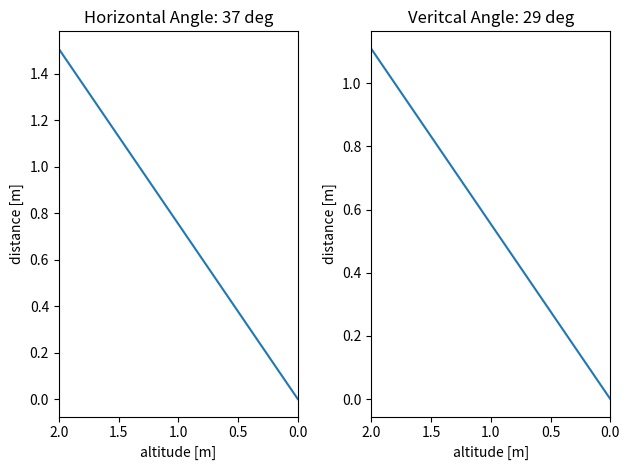

This figure's Python source:
#!/usr/bin/env python
# license removed for brevity
import numpy as np
import matplotlib.pyplot as plt
from math import tan
from math import pi

W_THETA_DEG = 37.0
H_THETA_DEG = 29.0
DEG2RAD = pi/180.0

MAX_H_M = 2.0

alt_list = np.linspace(MAX_H_M, 0, 100)

# print(alt_list)
width_list = []
for alt in alt_list:
    w = alt*tan(W_THETA_DEG*DEG2RAD)
    width_list.append(w)

height_list = []
for alt in alt_list:
    h = alt*tan(H_THETA_DEG*DEG2RAD)
    height_list.append(h)


fig, axs = plt.subplots(1, 2)

axs[0].plot(alt_list, width_list)
axs[0].set_xlim(max(alt_list), min(alt_list))
axs[0].set_ylabel("distance [m]")  # Add an x-label to the axes.
axs[0].set_xlabel("altitude [m]")  # Add a y-label to the axes.
axs[0].set_title("Horizontal Angle: 37 deg")

axs[1].plot(alt_list, height_list)
axs[1].set_xlim(max(alt_list), min(alt_list))
axs[1].set_ylabel("distance [m]")
axs[1].set_xlabel("altitude [m]")  # Add a y-label to the axes.
axs[1].set_title("Veritcal Angle: 29 deg")

# display the graph
fig.tight_layout()
plt.show()